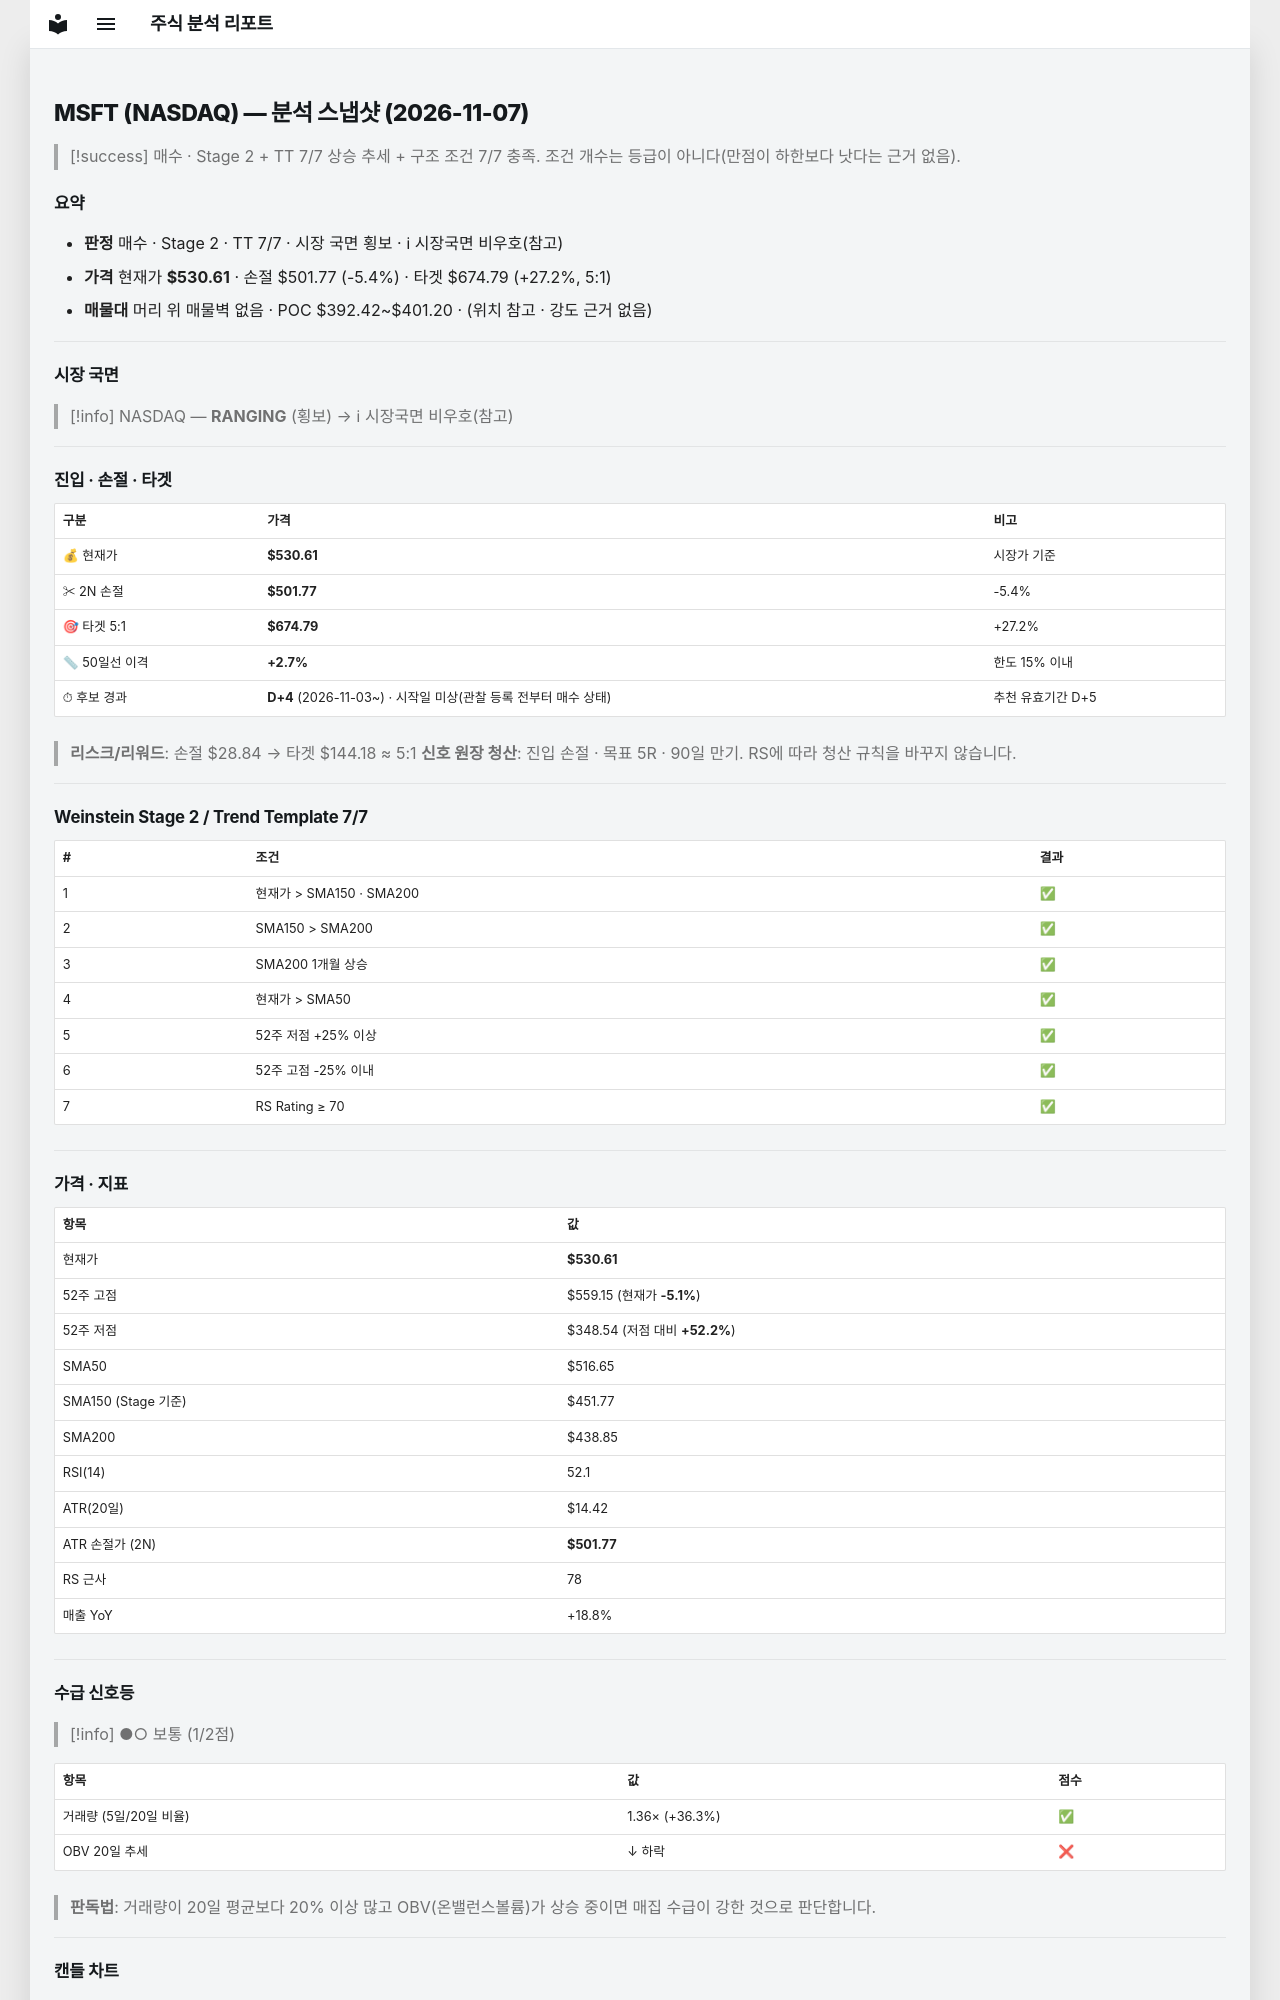

repository: soloandco/stock-reports · page: snapshots/MSFT-2026-11-07/index.html · generator: mkdocs

---
type: analysis-snapshot
title: MSFT 분석 스냅샷
ticker: MSFT
market: NASDAQ
created: 2026-11-07
updated: 2026-11-07
bar-date: 2026-11-06
verdict: 매수후보
real-rr: 0.64
sma50-gap-pct: 2.7
candidate-days: 4
candidate-since: 2026-11-03
candidate-start-unknown: true
weekly-position: 저항대아래
weekly-overhead-price: 549.20
weekly-overhead-pct: 3.5
stage: 2
trend-template-score: 7
tt-max: 7
ma-set: sma-50-150-200
price: 530.6099853515625
stop-price: 501.7733821083663
market-regime: RANGING
supply-demand-score: 1/2
supply-demand-label: 보통
status: tracking
tags:
  - stock-agent
  - watchlist
  - MSFT
  - analysis
related:
  - "[[analysis-template]]"
---

# MSFT (NASDAQ) — 분석 스냅샷 (2026-11-07)

> [!success] 매수 · Stage 2 + TT 7/7
> 상승 추세 + 구조 조건 7/7 충족. 조건 개수는 등급이 아니다(만점이 하한보다 낫다는 근거 없음).

## 요약

- **판정** 매수 · Stage 2 · TT 7/7 · 시장 국면 횡보 · ℹ 시장국면 비우호(참고)
- **가격** 현재가 **$530.61** · 손절 $501.77 (-5.4%) · 타겟 $674.79 (+27.2%, 5:1)
- **매물대** 머리 위 매물벽 없음 · POC $392.42~$401.20 · (위치 참고 · 강도 근거 없음)

---

## 시장 국면

> [!info] NASDAQ — **RANGING** (횡보) → ℹ 시장국면 비우호(참고)

---

## 진입 · 손절 · 타겟

| 구분 | 가격 | 비고 |
|------|------|------|
| 💰 현재가 | **$530.61** | 시장가 기준 |
| ✂ 2N 손절 | **$501.77** | -5.4% |
| 🎯 타겟 5:1 | **$674.79** | +27.2% |
| 📏 50일선 이격 | **+2.7%** | 한도 15% 이내 |
| ⏱ 후보 경과 | **D+4** (2026-11-03~) · 시작일 미상(관찰 등록 전부터 매수 상태) | 추천 유효기간 D+5 |

> **리스크/리워드**: 손절 $28.84 → 타겟 $144.18 ≈ 5:1
> **신호 원장 청산**: 진입 손절 · 목표 5R · 90일 만기. RS에 따라 청산 규칙을 바꾸지 않습니다.

---

## Weinstein Stage 2 / Trend Template 7/7

| # | 조건 | 결과 |
|---|------|------|
| 1 | 현재가 > SMA150 · SMA200 | ✅ |
| 2 | SMA150 > SMA200 | ✅ |
| 3 | SMA200 1개월 상승 | ✅ |
| 4 | 현재가 > SMA50 | ✅ |
| 5 | 52주 저점 +25% 이상 | ✅ |
| 6 | 52주 고점 -25% 이내 | ✅ |
| 7 | RS Rating ≥ 70 | ✅ |

---

## 가격 · 지표

| 항목 | 값 |
|------|---|
| 현재가 | **$530.61** |
| 52주 고점 | $559.15 (현재가 **-5.1%**) |
| 52주 저점 | $348.54 (저점 대비 **+52.2%**) |
| SMA50 | $516.65 |
| SMA150 (Stage 기준) | $451.77 |
| SMA200 | $438.85 |
| RSI(14) | 52.1 |
| ATR(20일) | $14.42 |
| ATR 손절가 (2N) | **$501.77** |
| RS 근사 | 78 |
| 매출 YoY | +18.8% |

---
## 수급 신호등

> [!info] ●○ 보통 (1/2점)

| 항목 | 값 | 점수 |
|------|------|------|
| 거래량 (5일/20일 비율) | 1.36× (+36.3%) | ✅ |
| OBV 20일 추세 | ↓ 하락 | ❌ |

> **판독법**: 거래량이 20일 평균보다 20% 이상 많고 OBV(온밸런스볼륨)가 상승 중이면 매집 수급이 강한 것으로 판단합니다.

---
